The GitHub repository DIOPBARHAM/atelier_prepa_donnees_images contains a labelled image folder "data" with 5 categories: cardboard, glass, metal, plastic, trash. Examples follow, each with its label.

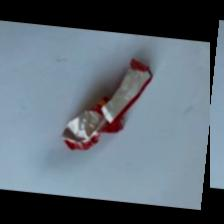
Label: trash

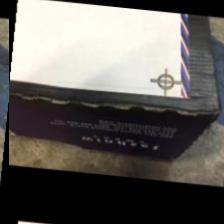
Label: cardboard

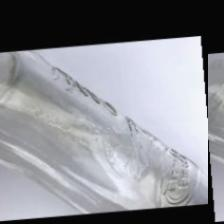
Label: glass

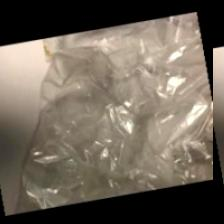
Label: trash

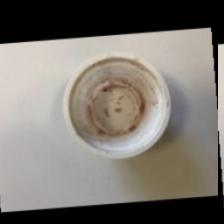
Label: trash

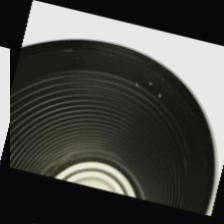
Label: metal
